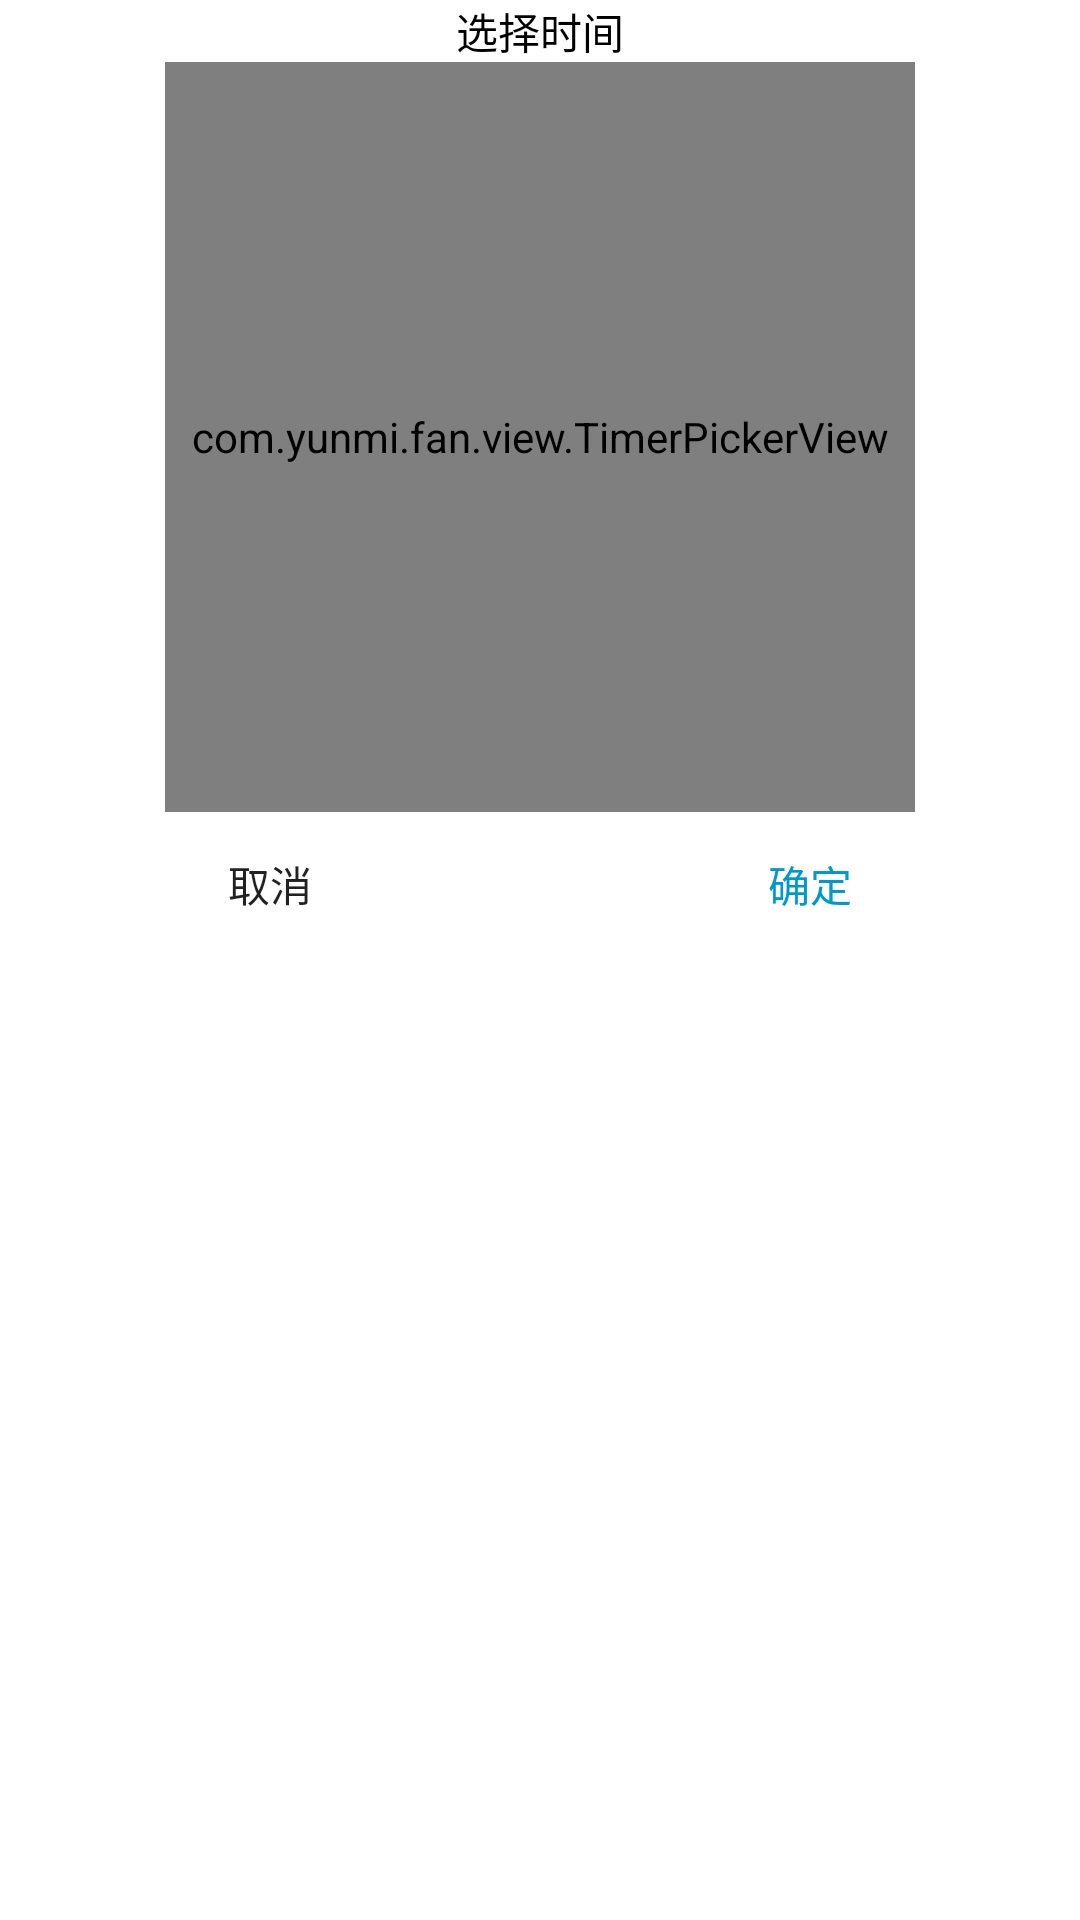

Android layout source for this screen:
<!-- AndroidManifest.xml: fallback theme Theme.MaterialComponents.DayNight.NoActionBar -->
<!-- res/layout/timer_picker_dialog.xml -->
<?xml version="1.0" encoding="utf-8"?>
<RelativeLayout xmlns:android="http://schemas.android.com/apk/res/android"
    android:id="@+id/timer_view"
    android:layout_width="350dp"
    android:layout_height="500dp"
    android:layout_gravity="center_horizontal"
    android:orientation="vertical">

    <TextView
        android:id="@+id/select"
        android:layout_width="match_parent"
        android:layout_height="wrap_content"
        android:gravity="center"
        android:text="选择时间"
        android:textColor="@color/black"/>


    <com.yunmi.fan.view.TimerPickerView
        android:id="@+id/timer_picker"
        android:layout_width="250dp"
        android:layout_height="250dp"
        android:layout_below="@id/select"
        android:layout_centerInParent="true"
        android:gravity="center" />
    

    <LinearLayout
        android:layout_width="match_parent"
        android:layout_height="wrap_content"
        android:layout_below="@id/timer_picker">

        <Button
            android:id="@+id/cancel_btn"
            android:layout_width="wrap_content"
            android:layout_height="wrap_content"
            android:layout_weight="1"
            android:text="取消"
            android:textColor="@color/class_text_23"
            android:background="@color/white_50_transparent"/>

        <Button
            android:id="@+id/certain_btn"
            android:layout_width="wrap_content"
            android:layout_height="wrap_content"
            android:layout_weight="1"
            android:text="确定"
            android:textColor="@android:color/holo_blue_dark"
            android:background="@color/white_50_transparent"/>

    </LinearLayout>

</RelativeLayout>
<!-- resources referenced by this layout -->
<resources>

  <!-- not gathered from this repository: default colours our renderer supplied (Android Studio template values) -->
  <color name="black">#FF000000</color>
</resources>
